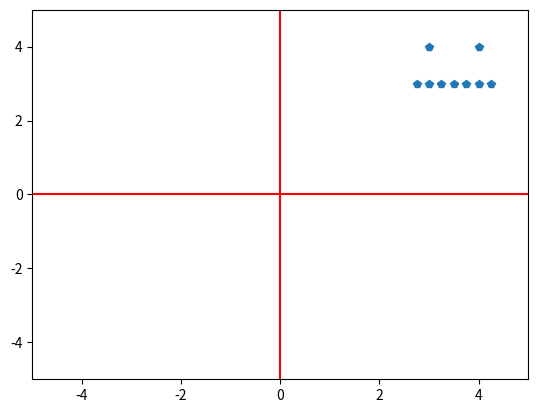

Reproduce this figure in Python.
#Task 2.4.3

import matplotlib as mpl
import matplotlib.pylab as plt

S={2+2j, 3+2j, 1.75+1j, 2+1j, 2.25+1j, 2.5+1j, 2.75+1j, 3+1j, 3.25+1j}

S2=[1+2j+i for i in S]

plt.axvline(x=0,color='r')
plt.axhline(y=0,color='r')
plt.xlim(-5,5)
plt.ylim(-5,5)
plt.plot([i.real for i in S2],[i.imag for i in S2],"p")